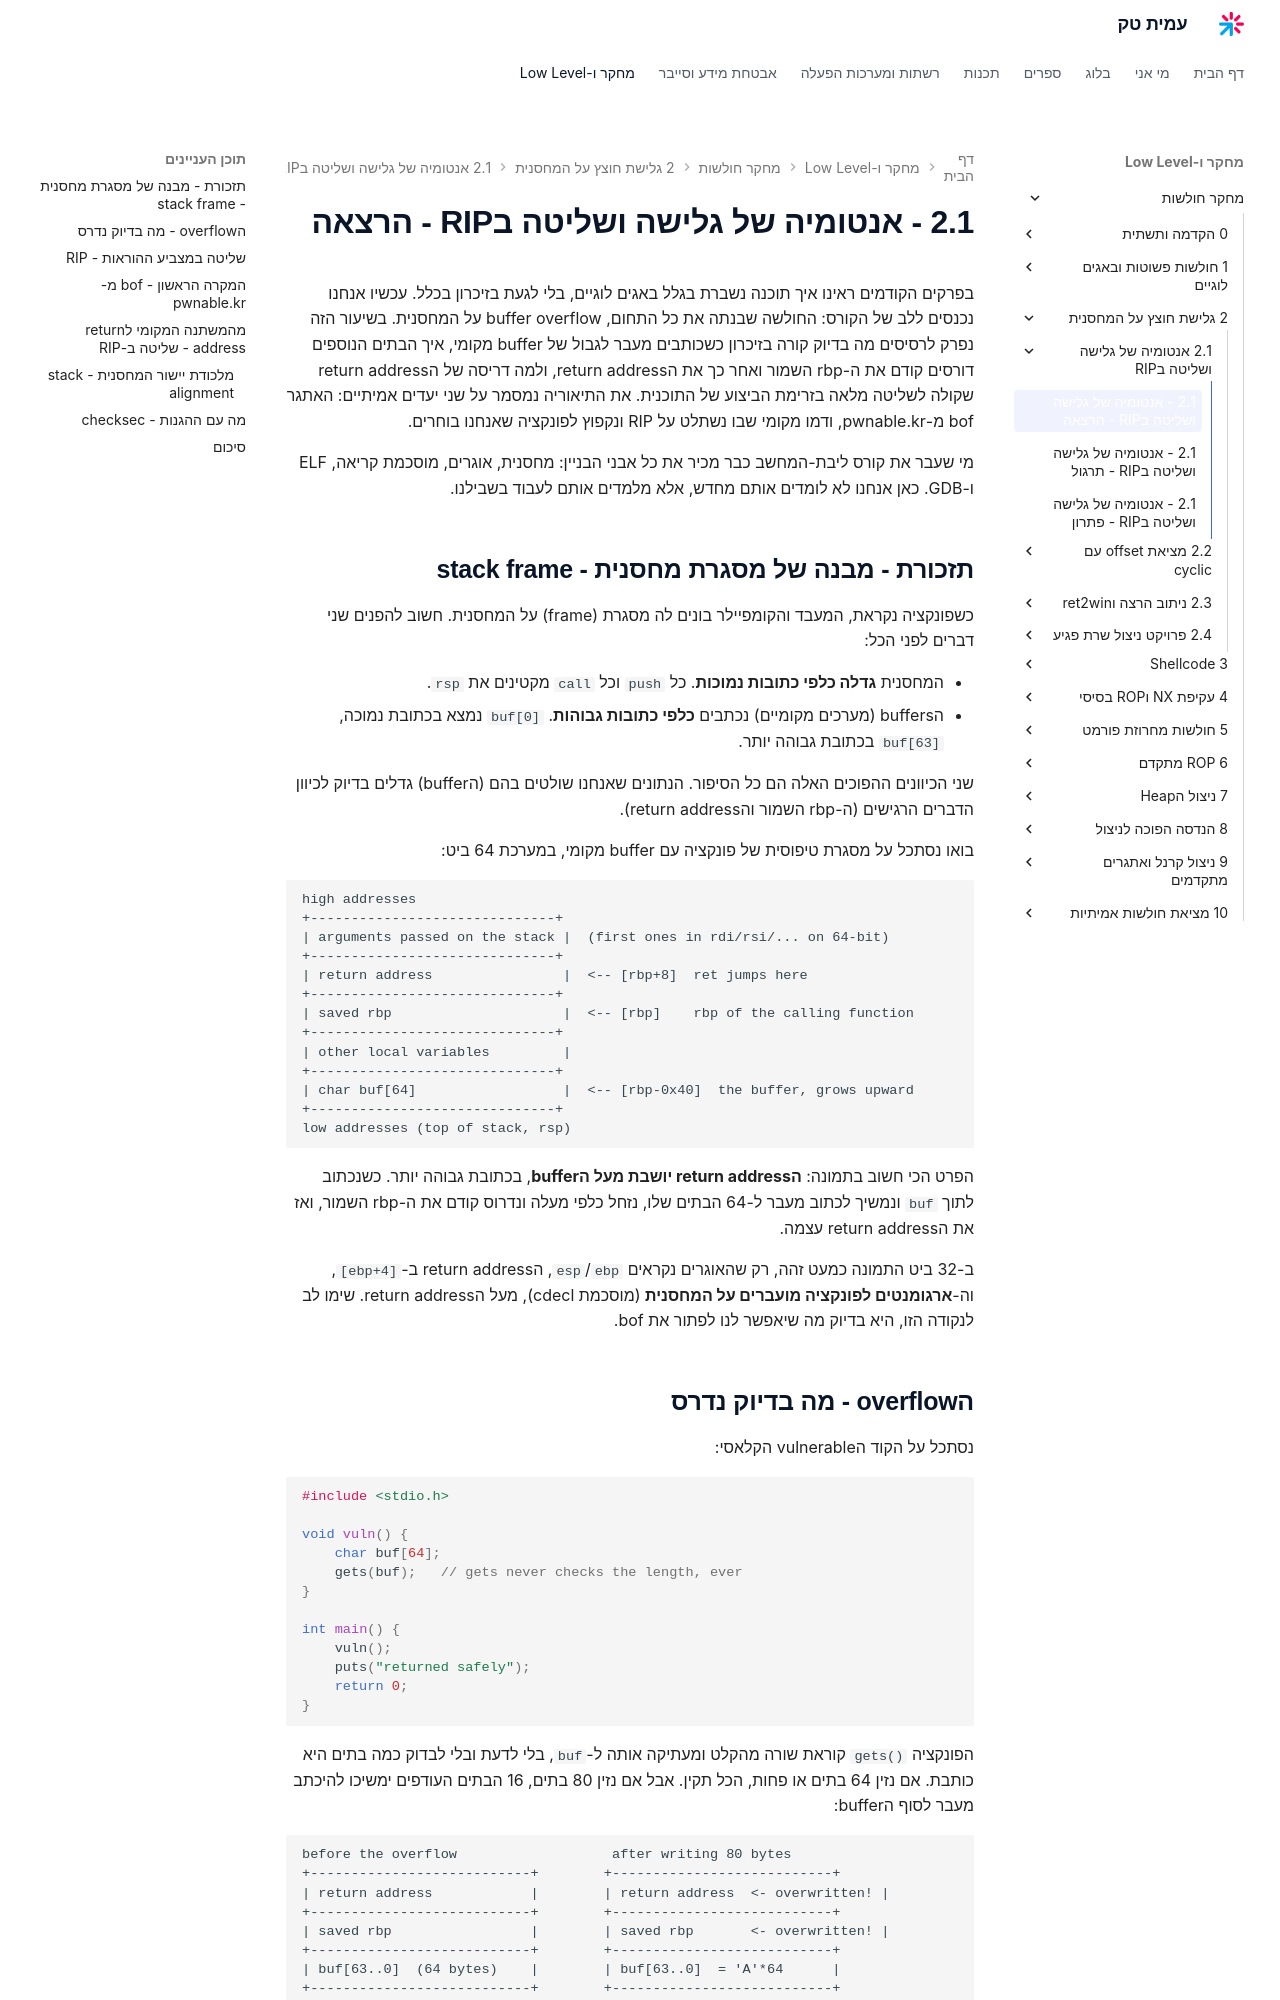

repository: AmitPinchasi/amittech · page: מחקר-חולשות/2 - גלישת חוצץ על המחסנית/2.1 - אנטומיה של גלישה ושליטה בRIP/2.1 - אנטומיה של גלישה ושליטה בRIP - הרצאה/index.html · generator: mkdocs

בפרקים הקודמים ראינו איך תוכנה נשברת בגלל באגים לוגיים, בלי לגעת בזיכרון בכלל. עכשיו אנחנו נכנסים ללב של הקורס: החולשה שבנתה את כל התחום, buffer overflow על המחסנית. בשיעור הזה נפרק לרסיסים מה בדיוק קורה בזיכרון כשכותבים מעבר לגבול של buffer מקומי, איך הבתים הנוספים דורסים קודם את ה-rbp השמור ואחר כך את הreturn address, ולמה דריסה של הreturn address שקולה לשליטה מלאה בזרימת הביצוע של התוכנית. את התיאוריה נמסמר על שני יעדים אמיתיים: האתגר bof מ-pwnable.kr, ודמו מקומי שבו נשתלט על RIP ונקפוץ לפונקציה שאנחנו בוחרים.

מי שעבר את קורס ליבת-המחשב כבר מכיר את כל אבני הבניין: מחסנית, אוגרים, מוסכמת קריאה, ELF ו-GDB. כאן אנחנו לא לומדים אותם מחדש, אלא מלמדים אותם לעבוד בשבילנו.

## תזכורת - מבנה של מסגרת מחסנית - stack frame

כשפונקציה נקראת, המעבד והקומפיילר בונים לה מסגרת (frame) על המחסנית. חשוב להפנים שני דברים לפני הכל:

- המחסנית **גדלה כלפי כתובות נמוכות**. כל `push` וכל `call` מקטינים את `rsp`.
- הbuffers (מערכים מקומיים) נכתבים **כלפי כתובות גבוהות**. `buf[0]` נמצא בכתובת נמוכה, `buf[63]` בכתובת גבוהה יותר.

שני הכיוונים ההפוכים האלה הם כל הסיפור. הנתונים שאנחנו שולטים בהם (הbuffer) גדלים בדיוק לכיוון הדברים הרגישים (ה-rbp השמור והreturn address).

בואו נסתכל על מסגרת טיפוסית של פונקציה עם buffer מקומי, במערכת 64 ביט:

```text
high addresses
+------------------------------+
| arguments passed on the stack |  (first ones in rdi/rsi/... on 64-bit)
+------------------------------+
| return address                |  <-- [rbp+8]  ret jumps here
+------------------------------+
| saved rbp                     |  <-- [rbp]    rbp of the calling function
+------------------------------+
| other local variables         |
+------------------------------+
| char buf[64]                  |  <-- [rbp-0x40]  the buffer, grows upward
+------------------------------+
low addresses (top of stack, rsp)
```

הפרט הכי חשוב בתמונה: **הreturn address יושבת מעל הbuffer**, בכתובת גבוהה יותר. כשנכתוב לתוך `buf` ונמשיך לכתוב מעבר ל-64 הבתים שלו, נזחל כלפי מעלה ונדרוס קודם את ה-rbp השמור, ואז את הreturn address עצמה.

ב-32 ביט התמונה כמעט זהה, רק שהאוגרים נקראים `ebp`/`esp`, הreturn address ב-`[ebp+4]`, וה-**ארגומנטים לפונקציה מועברים על המחסנית** (מוסכמת cdecl), מעל הreturn address. שימו לב לנקודה הזו, היא בדיוק מה שיאפשר לנו לפתור את bof.
